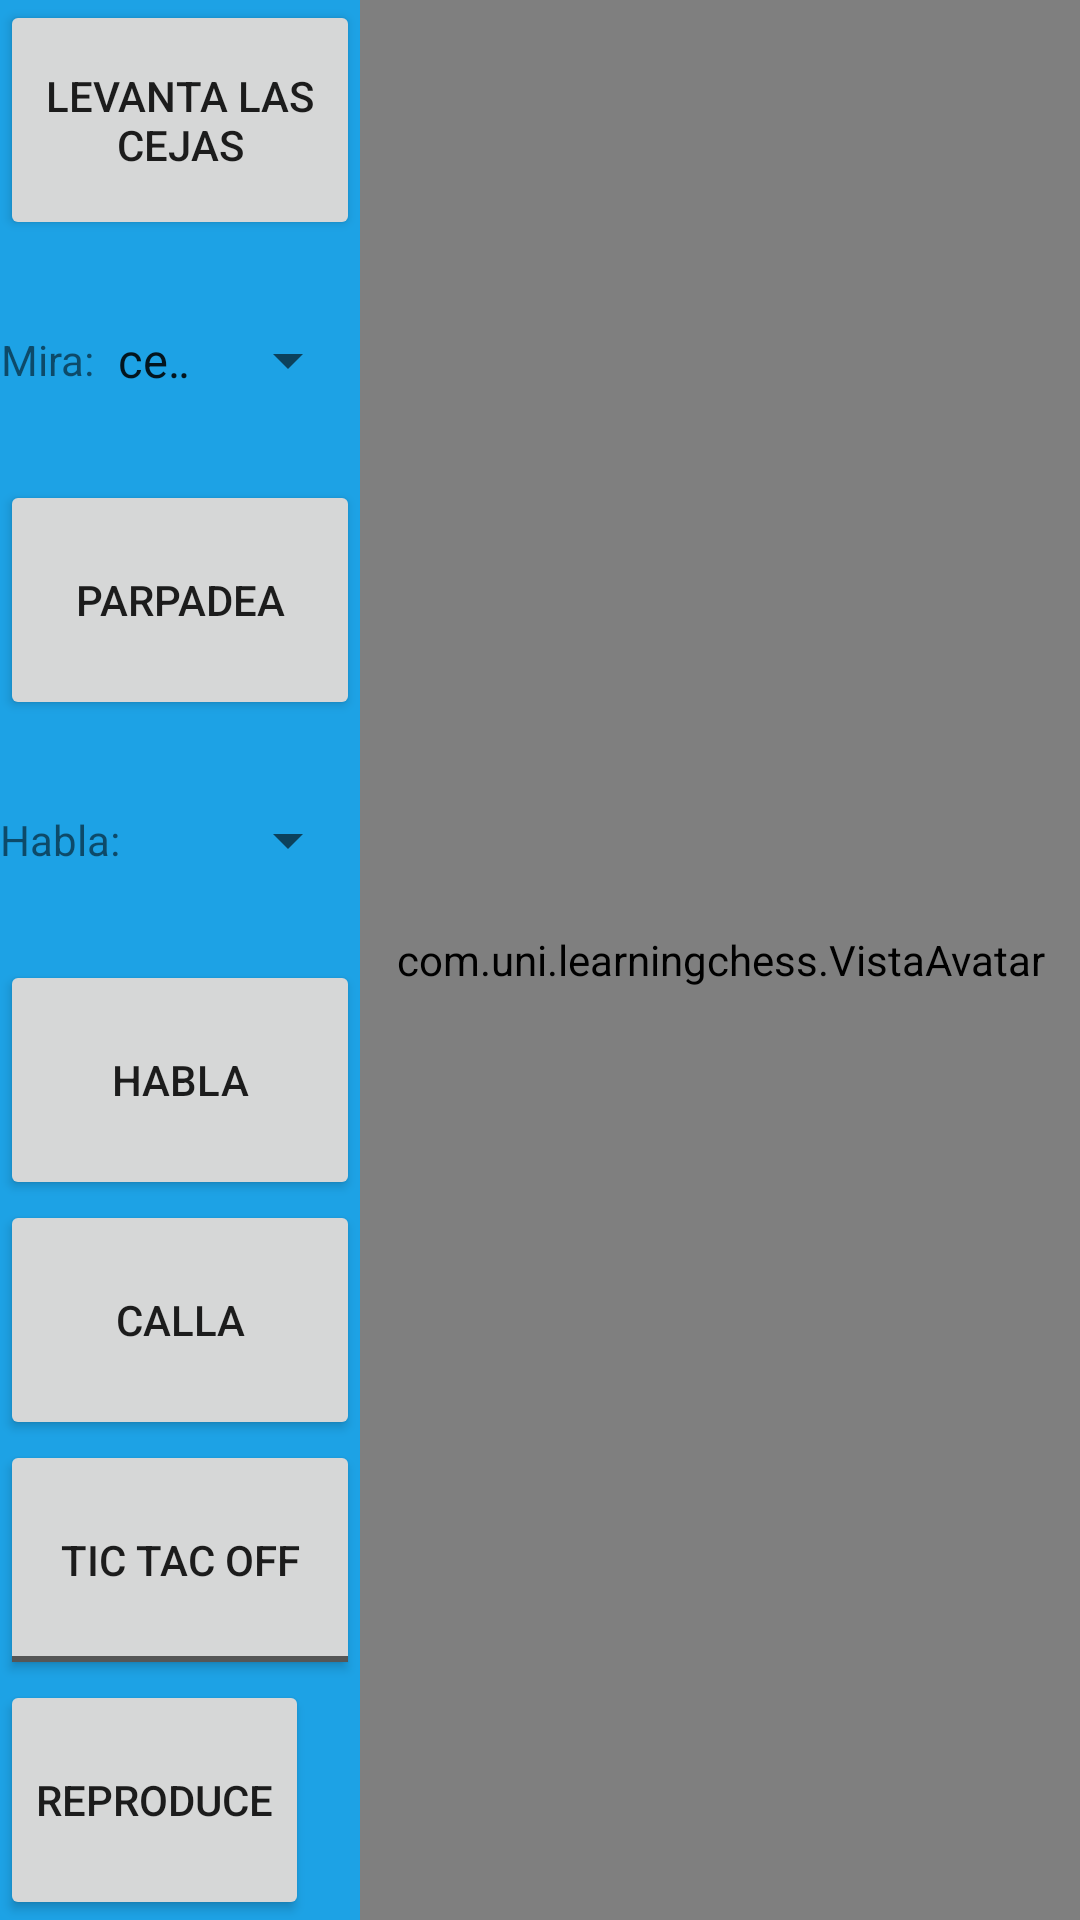

Layout XML and referenced resources for this Android screen:
<!-- AndroidManifest.xml: application theme SplashTheme -->
<!-- res/layout/tarea_a1.xml -->
<?xml version="1.0" encoding="utf-8"?>
<LinearLayout
    xmlns:android="http://schemas.android.com/apk/res/android"
    android:orientation="horizontal"
    android:layout_width="match_parent"
    android:layout_height="match_parent"
    android:background="#1DA2E5">

    <LinearLayout
        android:orientation="vertical"
        android:layout_width="0dp"
        android:layout_height="match_parent"
        android:layout_weight="1"
        android:gravity="left">

        <Button
            android:text="Levanta las cejas"
            android:layout_width="match_parent"
            android:layout_height="0dp"
            android:layout_weight="1"
            android:id="@+id/levantaCejas"
            android:onClick="levantaCejas"/>

        <LinearLayout
            android:orientation="horizontal"
            android:layout_width="match_parent"
            android:layout_height="0dp"
            android:layout_weight="1">
            <TextView
                android:text="Mira:"
                android:layout_width="wrap_content"
                android:layout_height="match_parent"
                android:gravity="right|center_vertical"/>
            <Spinner
                android:entries="@array/miradas"
                android:entryValues="@array/miradasValores"
                android:gravity="left"
                android:layout_width="match_parent"
                android:layout_height="match_parent"
                android:id="@+id/spiner_miradas"/>
        </LinearLayout>

        <Button
            android:text="Parpadea"
            android:layout_width="match_parent"
            android:layout_height="0dp"
            android:layout_weight="1"
            android:id="@+id/parpadea"
            android:onClick="parpadea"/>

        <LinearLayout
            android:orientation="horizontal"
            android:layout_width="match_parent"
            android:layout_height="0dp"
            android:layout_weight="1">
            <TextView
                android:text="Habla:"
                android:layout_width="wrap_content"
                android:layout_height="match_parent"
                android:gravity="right|center_vertical"/>
            <Spinner
                android:entries="@array/lecciones"
                android:entryValues="@array/leccionesValores"
                android:gravity="left"
                android:layout_width="match_parent"
                android:layout_weight="1"
                android:layout_height="match_parent"
                android:id="@+id/spinner_lecciones" />
        </LinearLayout>

        <Button
            android:text="Habla"
            android:layout_width="match_parent"
            android:layout_height="0dp"
            android:layout_weight="1"
            android:id="@+id/habla"
            android:onClick="habla"/>

        <Button
            android:text="Calla"
            android:layout_width="match_parent"
            android:layout_height="0dp"
            android:layout_weight="1"
            android:id="@+id/calla"
            android:onClick="calla"/>

        <ToggleButton
            android:text="TicTac"
            android:layout_width="match_parent"
            android:layout_height="0dp"
            android:layout_weight="1"
            android:id="@+id/toggleTicTac"
            android:textOff="Tic Tac OFF"
            android:textOn="Tic Tac ON" />

        <LinearLayout
            android:orientation="horizontal"
            android:layout_width="match_parent"
            android:layout_height="0dp"
            android:layout_weight="1">

            <Button
                android:text="Reproduce"
                android:layout_width="wrap_content"
                android:layout_height="match_parent"
                android:id="@+id/reproduceEfectoSonido"
                android:onClick="reproduceEfectoSonido" />

            <Spinner
                android:entries="@array/efectosSonido"
                android:entryValues="@array/efectosSonidoValores"
                android:layout_width="match_parent"
                android:layout_height="match_parent"
                android:id="@+id/spinerEfectosSonido"
                android:layout_gravity="center"
                android:textAlignment="center"/>

        </LinearLayout>

    </LinearLayout>

    <com.uni.learningchess.VistaAvatar
        android:layout_width="0dp"
        android:layout_height="match_parent"
        android:id="@+id/vistaAvatar"
        android:layout_weight="2"/>

</LinearLayout>
<!-- resources referenced by this layout -->
<resources>
  <string-array name="efectosSonido">
          <item>"incorrecto"</item>
          <item>"correcto"</item>
          <item>"aplausos"</item>
      </string-array>
  <string-array name="efectosSonidoValores">
          <item>CORRECTO</item>
          <item>INCORRECTO</item>
          <item>APLAUSOS</item>
      </string-array>
  <string-array name="lecciones">
          <item>"Presentación"</item>
          <item>"Lección 1"</item>
          <item>"Lección 2"</item>
          <item>"Lección 3"</item>
      </string-array>
  <string-array name="leccionesValores">
          <item>presentacion.mp3</item>
          <item>leccion1.mp3</item>
          <item>leccion2.mp3</item>
          <item>leccion3.mp3</item>
      </string-array>
  <string-array name="miradas">
          <item>"centro"</item>
          <item>"izquierda"</item>
          <item>"derecha"</item>
      </string-array>
  <string-array name="miradasValores">
          <item>CENTER</item>
          <item>LEFT_CENTER</item>
          <item>RIGHT_CENTER</item>
      </string-array>
  <style name="SplashTheme" parent="AppTheme">
          <item name="android:windowBackground">@drawable/bg_setting_preferences</item>
      </style>
  <style name="AppTheme" parent="Theme.AppCompat.Light.NoActionBar.FullScreen">
          
          <item name="colorPrimary">@color/colorPrimary</item>
          <item name="colorPrimaryDark">@color/colorPrimaryDark</item>
          <item name="colorAccent">@color/colorAccent</item>
      </style>
  <!-- drawable bg_setting_preferences: jpg bitmap (drawable, 189824 bytes) -->
  <style name="Theme.AppCompat.Light.NoActionBar.FullScreen" parent="Theme.AppCompat.Light.DarkActionBar">
          <item name="windowNoTitle">true</item>
          <item name="windowActionBar">false</item>
          <item name="android:windowFullscreen">true</item>
          <item name="android:windowContentOverlay">@null</item>
      </style>
  <color name="colorPrimary">#3F51B5</color>
  <color name="colorPrimaryDark">#303F9F</color>
  <color name="colorAccent">#FF4081</color>
</resources>
